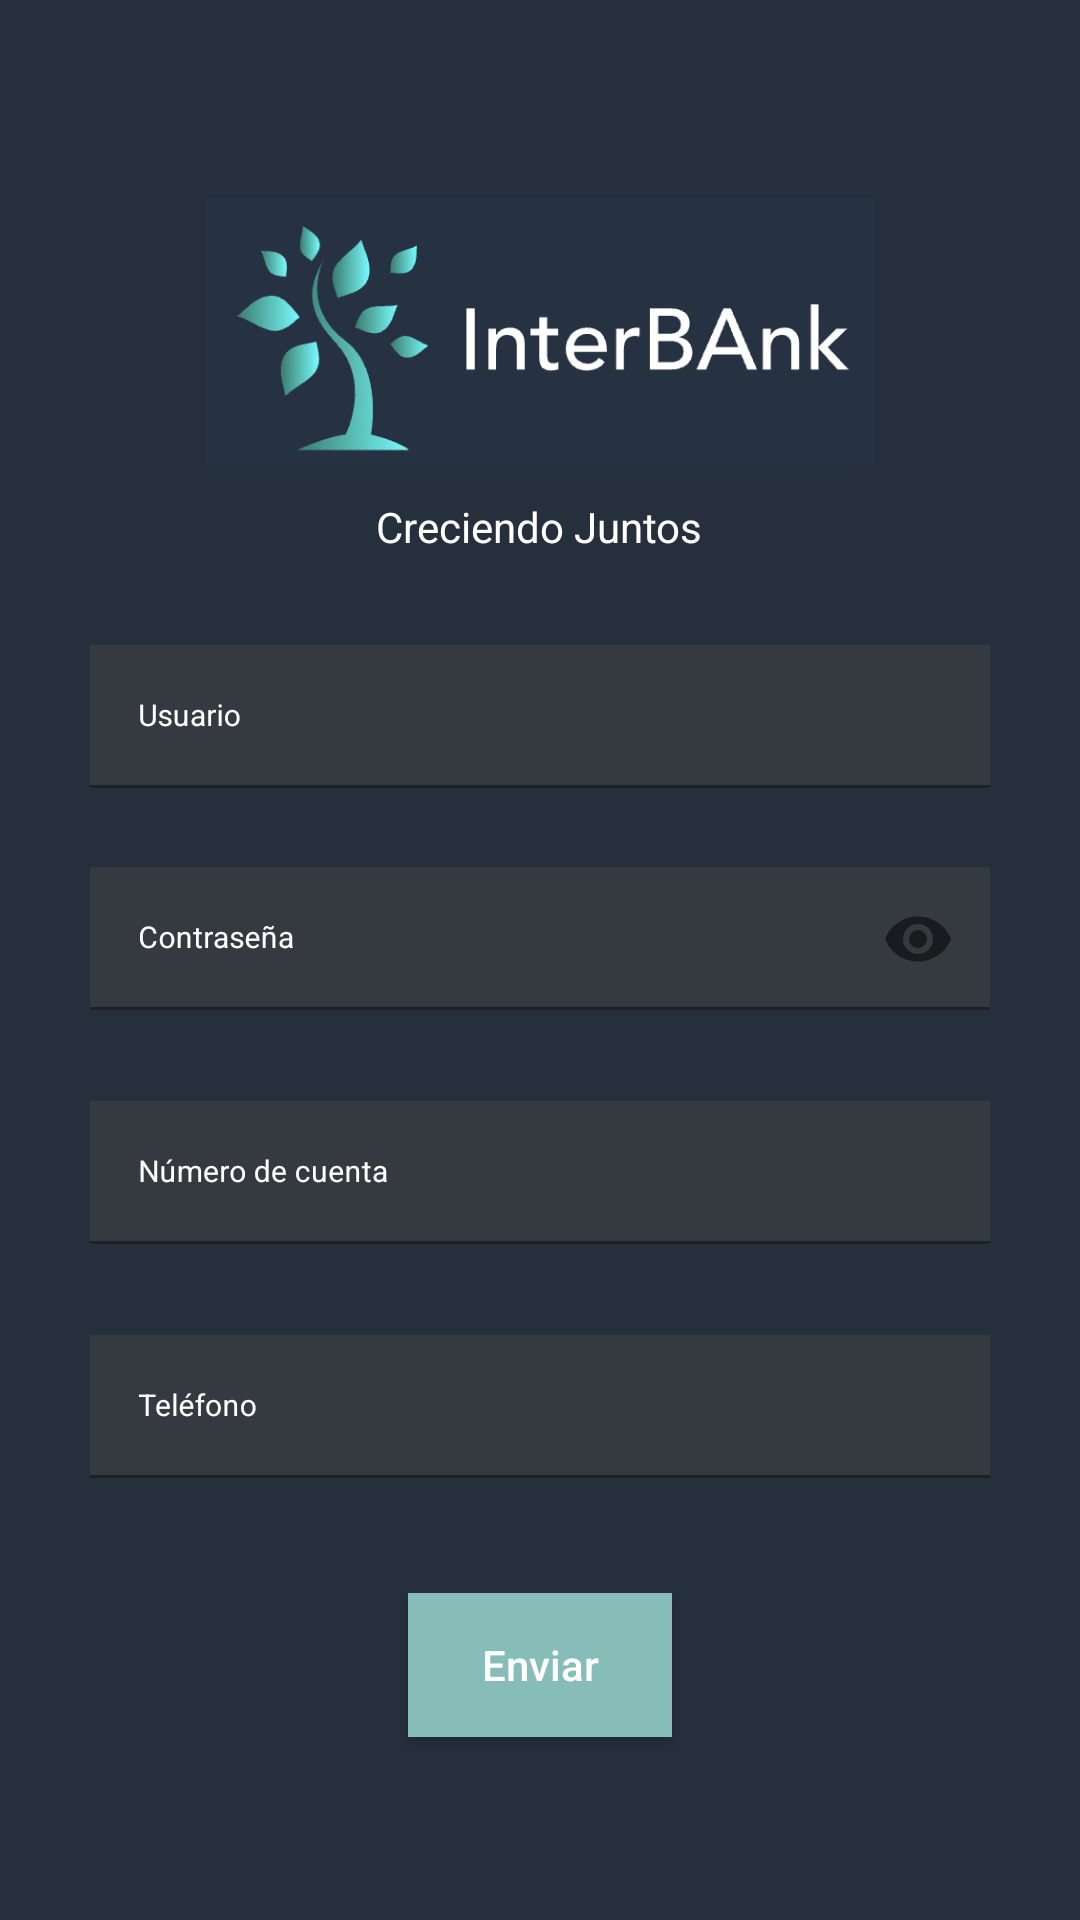

Android layout source for this screen:
<!-- AndroidManifest.xml: application theme Theme.Inversiones -->
<!-- res/layout/fragment_register.xml -->
<?xml version="1.0" encoding="utf-8"?>
<FrameLayout xmlns:android="http://schemas.android.com/apk/res/android"
    xmlns:tools="http://schemas.android.com/tools"
    xmlns:app="http://schemas.android.com/apk/res-auto"
    android:layout_width="match_parent"
    android:layout_height="match_parent"
    android:background="@color/login"
    >

    

    <ScrollView
        android:layout_width="match_parent"
        android:layout_height="match_parent"
        android:fillViewport="true"
        tools:context=".fragment.RegisterFragment"
        >

    <LinearLayout
        android:layout_width="match_parent"
        android:layout_height="match_parent"
        android:gravity="center"
        android:orientation="vertical"
        >

        <ImageView
            android:id="@+id/imageLogo"
            android:layout_width="wrap_content"
            android:layout_height="100dp"
            android:src="@drawable/roundedlogo"
            tools:ignore="ContentDescription" />

        <TextView
            android:id="@+id/textWelcome"
            android:layout_width="wrap_content"
            android:layout_height="wrap_content"
            android:layout_marginTop="5dp"
            android:text="@string/welcome"
            android:textColor="@color/white"
            android:textSize="14sp"
             />

        <com.google.android.material.textfield.TextInputLayout
            android:id="@+id/editUserLogin"
            style="@style/InputLogin"
            android:layout_marginTop="30dp"
            android:hint="@string/user"
            app:hintTextAppearance="@style/TextLabel"
          >

            <com.google.android.material.textfield.TextInputEditText
                style="@style/InputTextLogin"
                android:layout_width="match_parent"
                android:layout_height="wrap_content"
                />

        </com.google.android.material.textfield.TextInputLayout>


        <com.google.android.material.textfield.TextInputLayout
            android:id="@+id/editPasswordLogin"
            style="@style/InputLogin"
            android:layout_marginTop="26dp"
            android:hint="@string/password"
            app:hintTextAppearance="@style/TextLabel"
            android:inputType="textPassword"
            app:passwordToggleEnabled="true"

            >

            <com.google.android.material.textfield.TextInputEditText
                style="@style/InputTextLogin"
                android:layout_width="match_parent"
                android:layout_height="wrap_content"
                android:inputType="textPassword" />
        </com.google.android.material.textfield.TextInputLayout>


        <com.google.android.material.textfield.TextInputLayout
            android:id="@+id/tvCuenta"
            style="@style/InputLogin"
            android:layout_marginTop="30dp"
            android:hint="@string/cuenta"
            app:hintTextAppearance="@style/TextLabel"
            app:counterEnabled="true"
            app:counterMaxLength="18"
            >

            <com.google.android.material.textfield.TextInputEditText
                style="@style/InputTextLogin"
                android:layout_width="match_parent"
                android:layout_height="wrap_content"
                android:inputType="number"/>
        </com.google.android.material.textfield.TextInputLayout>


        <com.google.android.material.textfield.TextInputLayout
            android:id="@+id/tvTelefono"
            style="@style/InputLogin"
            android:layout_marginTop="30dp"
            android:hint="@string/cell"
            app:hintTextAppearance="@style/TextLabel"
            app:counterEnabled="true"
            app:counterMaxLength="10"
            >

            <com.google.android.material.textfield.TextInputEditText
                style="@style/InputTextLogin"
                android:layout_width="match_parent"
                android:layout_height="wrap_content"
                android:inputType="number"
                />
        </com.google.android.material.textfield.TextInputLayout>


        <android.widget.Button
            android:id="@+id/buttonLogin"
            style="@style/botonAcept"
            android:layout_width="wrap_content"
            android:layout_height="wrap_content"
            android:layout_marginTop="38dp"
            android:text="@string/enviar"
            android:textAllCaps="false"
             />

    </LinearLayout>
    </ScrollView>
</FrameLayout>
<!-- resources referenced by this layout -->
<resources>
  <color name="login">#FF262F3C</color>
  <color name="white">#FFFFFFFF</color>
  <!-- drawable roundedlogo (drawable) -->
  <?xml version="1.0" encoding="utf-8"?>
  <layer-list xmlns:android="http://schemas.android.com/apk/res/android">
  
      <item
          android:drawable="@drawable/logo4"
          android:bottom="15dp"
          android:left="15dp"
          android:right="15dp"
          android:top="15dp" />
  
      <item>
          <shape
              android:padding="15dp"
              android:shape="rectangle">
              <corners android:radius="15dp" />
              <stroke
                  android:width="15dp"
                  android:color="@color/login" />
          </shape>
  
      </item>
  </layer-list>
  <string name="cell">Teléfono</string>
  <string name="cuenta">Número de cuenta</string>
  <string name="enviar">Enviar</string>
  <string name="password">Contraseña</string>
  <string name="user">Usuario</string>
  <string name="welcome">Creciendo Juntos</string>
  <style name="InputLogin">
          <item name="android:layout_width">300dp</item>
          <item name="android:layout_height">48dp</item>
          <item name="android:width">300dp</item>
          <item name="android:background">#00FFFFFF</item>
          <item name="android:textColorHint">@color/white</item>&gt;
          <item name="hintTextColor">@color/teal_200</item>
  
          <item name="boxBackgroundColor">#00FFFFFF</item>
          <item name="boxStrokeColor">@color/text_login</item>
          <item name="boxStrokeWidth">1dp</item>
          <item name="errorTextColor">@color/error</item>
          <item name="android:keyTextSize">12sp</item>
          <item name="android:textSize">12sp</item>
      </style>
  <style name="InputTextLogin">
          <item name="android:background">@color/input_background_login</item>
          <item name="android:textColor">@color/white</item>
          <item name="hintTextColor">@color/teal_200</item>
          <item name="android:keyTextSize">10sp</item>
          <item name="android:textSize">10sp</item>
      </style>
  <style name="TextLabel" parent="TextAppearance.Design.Hint">
          <item name="android:textSize">8sp</item>
      </style>
  <style name="botonAcept">
          <item name="android:background">@color/buton</item>
          <item name="android:textColor">@color/white</item>
  
      </style>
  <style name="Theme.Inversiones" parent="Theme.MaterialComponents.DayNight.DarkActionBar">
          
          <item name="colorPrimary">@color/buton</item>
          <item name="colorPrimaryVariant">@color/teal_200</item>
          <item name="colorOnPrimary">@color/white</item>
          
          <item name="colorSecondary">@color/teal_200</item>
          <item name="colorSecondaryVariant">@color/text_login</item>
          <item name="colorOnSecondary">@color/black</item>
  
          
          <item name="android:statusBarColor" tools:targetApi="l">?attr/colorPrimary</item>
          
      </style>
  <!-- drawable logo4: png bitmap (drawable-v24, 31630 bytes) -->
  <color name="teal_200">#FF03DAC5</color>
  <color name="text_login">#87b759</color>
  <color name="error">#FFE8100D</color>
  <color name="input_background_login">#7A454545</color>
  <color name="buton">#FF87BDB9</color>
  <color name="black">#FF000000</color>
</resources>
